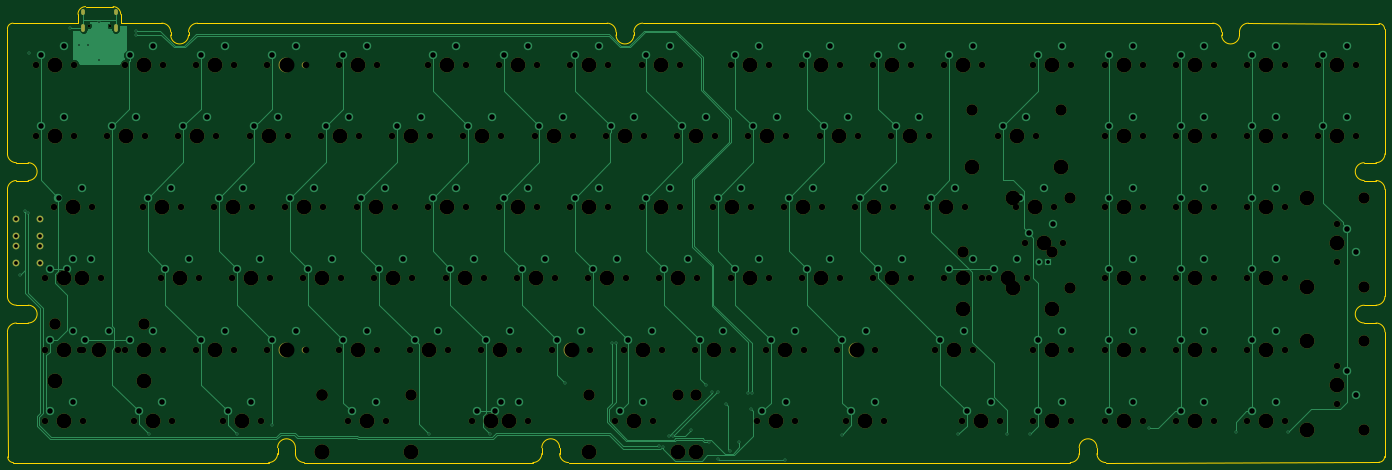
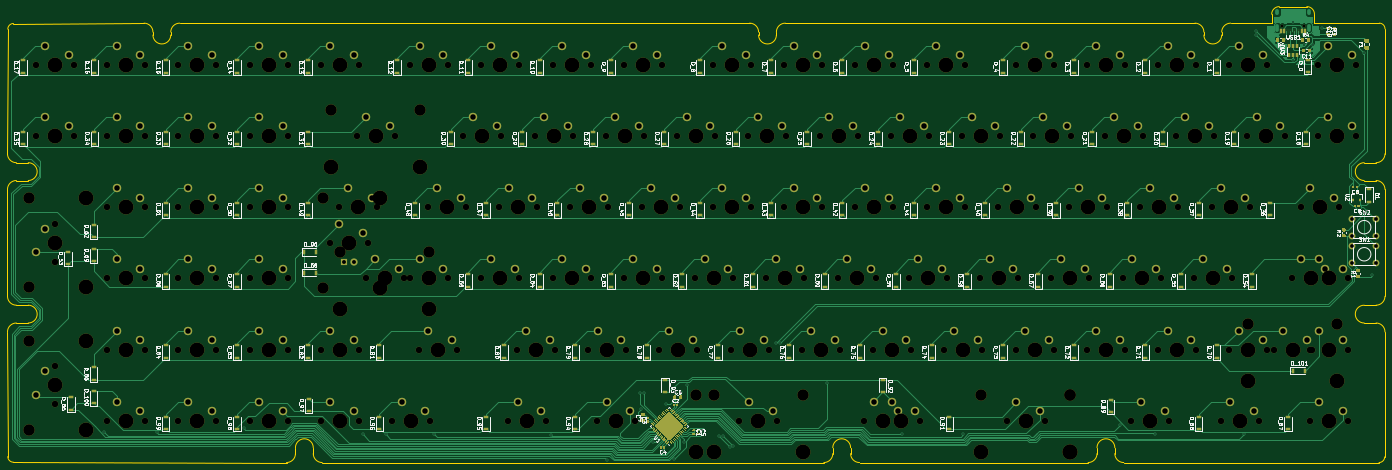
Circuit board: 10 layer files. Board 368.3 x 121.9 mm.
- bottom_copper: PCBV2-B_Cu.gbr (140325 bytes)
- bottom_mask: PCBV2-B_Mask.gbr (53146 bytes)
- paste: PCBV2-B_Paste.gbr (41372 bytes)
- bottom_silk: PCBV2-B_SilkS.gbr (151547 bytes)
- outline: PCBV2-Edge_Cuts.gbr (5256 bytes)
- top_copper: PCBV2-F_Cu.gbr (34271 bytes)
- top_mask: PCBV2-F_Mask.gbr (11263 bytes)
- paste: PCBV2-F_Paste.gbr (492 bytes)
- top_silk: PCBV2-F_SilkS.gbr (493 bytes)
- drill: PCBV2.drl (9967 bytes)

=== bottom_copper: PCBV2-B_Cu.gbr (140325 bytes, source omitted) ===
=== bottom_mask: PCBV2-B_Mask.gbr (53146 bytes, source omitted) ===
=== paste: PCBV2-B_Paste.gbr (41372 bytes, source omitted) ===
=== bottom_silk: PCBV2-B_SilkS.gbr (151547 bytes, source omitted) ===
=== outline: PCBV2-Edge_Cuts.gbr ===
G04 #@! TF.GenerationSoftware,KiCad,Pcbnew,(5.1.7)-1*
G04 #@! TF.CreationDate,2020-11-02T12:32:22-08:00*
G04 #@! TF.ProjectId,PCBV2,50434256-322e-46b6-9963-61645f706362,rev?*
G04 #@! TF.SameCoordinates,Original*
G04 #@! TF.FileFunction,Profile,NP*
%FSLAX46Y46*%
G04 Gerber Fmt 4.6, Leading zero omitted, Abs format (unit mm)*
G04 Created by KiCad (PCBNEW (5.1.7)-1) date 2020-11-02 12:32:22*
%MOMM*%
%LPD*%
G01*
G04 APERTURE LIST*
G04 #@! TA.AperFunction,Profile*
%ADD10C,0.200000*%
G04 #@! TD*
G04 APERTURE END LIST*
D10*
X380206250Y-198437500D02*
X453231250Y-198348600D01*
X377825000Y-196056250D02*
X377825000Y-194468750D01*
X86607650Y-196938900D02*
X86518750Y-163512500D01*
X156368750Y-198437500D02*
X88106250Y-198437500D01*
X158750000Y-196056250D02*
X158750000Y-194468750D01*
X163512500Y-196056250D02*
X163512500Y-194468750D01*
X227012500Y-198437500D02*
X165893750Y-198437500D01*
X229393750Y-196056250D02*
X229393750Y-194468750D01*
X234156250Y-196056250D02*
X234156250Y-194468750D01*
X373062500Y-196056250D02*
X373062500Y-194468750D01*
X454729850Y-196850000D02*
X454818750Y-163512500D01*
X254000000Y-84137500D02*
X254000000Y-83343750D01*
X249237500Y-84137500D02*
X249237500Y-83343750D01*
X411162500Y-84137500D02*
X411162500Y-83343750D01*
X415925000Y-84137500D02*
X415925000Y-83343750D01*
X449262500Y-123031250D02*
X452437500Y-123031250D01*
X449262500Y-118268750D02*
X452437500Y-118268750D01*
X452437500Y-161131250D02*
X449262500Y-161131250D01*
X452437500Y-156368750D02*
X449262500Y-156368750D01*
X88900000Y-161131250D02*
X92075000Y-161131250D01*
X88900000Y-156368750D02*
X92075000Y-156368750D01*
X88900000Y-123031250D02*
X92075000Y-123031250D01*
X88900000Y-118268750D02*
X92075000Y-118268750D01*
X134937500Y-83343750D02*
X134937500Y-84137500D01*
X130175000Y-83343750D02*
X130175000Y-84137500D01*
X127793750Y-80962500D02*
X117602000Y-80949800D01*
X246856250Y-80962500D02*
X137318750Y-80962500D01*
X408781250Y-80962500D02*
X256381250Y-80962500D01*
X453231250Y-81051400D02*
X418306250Y-80962500D01*
X454818750Y-115887500D02*
X454729850Y-82550000D01*
X454818750Y-153987500D02*
X454818750Y-125412500D01*
X236537500Y-198437500D02*
X370681250Y-198437500D01*
X86518750Y-125412500D02*
X86518750Y-153987500D01*
X86518750Y-82461100D02*
X86518750Y-115887500D01*
X105376980Y-80947260D02*
X88017350Y-80962500D01*
X86518750Y-163512500D02*
G75*
G02*
X88900000Y-161131250I2381250J0D01*
G01*
X88900000Y-156368750D02*
G75*
G02*
X86518750Y-153987500I0J2381250D01*
G01*
X86518750Y-125412500D02*
G75*
G02*
X88900000Y-123031250I2381250J0D01*
G01*
X88900000Y-118268750D02*
G75*
G02*
X86518750Y-115887500I0J2381250D01*
G01*
X134937500Y-83343750D02*
G75*
G02*
X137318750Y-80962500I2381250J0D01*
G01*
X127793750Y-80962500D02*
G75*
G02*
X130175000Y-83343750I0J-2381250D01*
G01*
X246856250Y-80962500D02*
G75*
G02*
X249237500Y-83343750I0J-2381250D01*
G01*
X254000000Y-83343750D02*
G75*
G02*
X256381250Y-80962500I2381250J0D01*
G01*
X415925000Y-83343750D02*
G75*
G02*
X418306250Y-80962500I2381250J0D01*
G01*
X408781250Y-80962500D02*
G75*
G02*
X411162500Y-83343750I0J-2381250D01*
G01*
X454818750Y-115887500D02*
G75*
G02*
X452437500Y-118268750I-2381250J0D01*
G01*
X452437500Y-123031250D02*
G75*
G02*
X454818750Y-125412500I0J-2381250D01*
G01*
X454818750Y-153987500D02*
G75*
G02*
X452437500Y-156368750I-2381250J0D01*
G01*
X452437500Y-161131250D02*
G75*
G02*
X454818750Y-163512500I0J-2381250D01*
G01*
X380206250Y-198437500D02*
G75*
G02*
X377825000Y-196056250I0J2381250D01*
G01*
X373062500Y-196056250D02*
G75*
G02*
X370681250Y-198437500I-2381250J0D01*
G01*
X236537500Y-198437500D02*
G75*
G02*
X234156250Y-196056250I0J2381250D01*
G01*
X229393750Y-196056250D02*
G75*
G02*
X227012500Y-198437500I-2381250J0D01*
G01*
X165893750Y-198437500D02*
G75*
G02*
X163512500Y-196056250I0J2381250D01*
G01*
X158750000Y-196056250D02*
G75*
G02*
X156368750Y-198437500I-2381250J0D01*
G01*
X92075000Y-156368750D02*
G75*
G02*
X92075000Y-161131250I0J-2381250D01*
G01*
X92075000Y-118268750D02*
G75*
G02*
X92075000Y-123031250I0J-2381250D01*
G01*
X158750000Y-194468750D02*
G75*
G02*
X163512500Y-194468750I2381250J0D01*
G01*
X449262500Y-123031250D02*
G75*
G02*
X449262500Y-118268750I0J2381250D01*
G01*
X449262500Y-161131250D02*
G75*
G02*
X449262500Y-156368750I0J2381250D01*
G01*
X229393750Y-194468750D02*
G75*
G02*
X234156250Y-194468750I2381250J0D01*
G01*
X373062500Y-194468750D02*
G75*
G02*
X377825000Y-194468750I2381250J0D01*
G01*
X415925000Y-84137500D02*
G75*
G02*
X411162500Y-84137500I-2381250J0D01*
G01*
X254000000Y-84137500D02*
G75*
G02*
X249237500Y-84137500I-2381250J0D01*
G01*
X134937500Y-84137500D02*
G75*
G02*
X130175000Y-84137500I-2381250J0D01*
G01*
X117602000Y-80949800D02*
X116814600Y-80949800D01*
X116808250Y-78568550D02*
X116814600Y-80949800D01*
X105378250Y-78568550D02*
X105376980Y-80947260D01*
X107410250Y-76536550D02*
X114776250Y-76536550D01*
X114776250Y-76536550D02*
G75*
G02*
X116808250Y-78568550I0J-2032000D01*
G01*
X105378250Y-78568550D02*
G75*
G02*
X107410250Y-76536550I2032000J0D01*
G01*
X453231250Y-81051400D02*
G75*
G02*
X454729850Y-82550000I0J-1498600D01*
G01*
X454729850Y-196850000D02*
G75*
G02*
X453231250Y-198348600I-1498600J0D01*
G01*
X88106250Y-198437500D02*
G75*
G02*
X86607650Y-196938900I0J1498600D01*
G01*
X86518750Y-82461100D02*
G75*
G02*
X88017350Y-80962500I1498600J0D01*
G01*
M02*

=== top_copper: PCBV2-F_Cu.gbr (34271 bytes, source omitted) ===
=== top_mask: PCBV2-F_Mask.gbr (11263 bytes, source omitted) ===
=== paste: PCBV2-F_Paste.gbr ===
G04 #@! TF.GenerationSoftware,KiCad,Pcbnew,(5.1.7)-1*
G04 #@! TF.CreationDate,2020-11-02T12:32:22-08:00*
G04 #@! TF.ProjectId,PCBV2,50434256-322e-46b6-9963-61645f706362,rev?*
G04 #@! TF.SameCoordinates,Original*
G04 #@! TF.FileFunction,Paste,Top*
G04 #@! TF.FilePolarity,Positive*
%FSLAX46Y46*%
G04 Gerber Fmt 4.6, Leading zero omitted, Abs format (unit mm)*
G04 Created by KiCad (PCBNEW (5.1.7)-1) date 2020-11-02 12:32:22*
%MOMM*%
%LPD*%
G01*
G04 APERTURE LIST*
G04 APERTURE END LIST*
M02*

=== top_silk: PCBV2-F_SilkS.gbr ===
G04 #@! TF.GenerationSoftware,KiCad,Pcbnew,(5.1.7)-1*
G04 #@! TF.CreationDate,2020-11-02T12:32:22-08:00*
G04 #@! TF.ProjectId,PCBV2,50434256-322e-46b6-9963-61645f706362,rev?*
G04 #@! TF.SameCoordinates,Original*
G04 #@! TF.FileFunction,Legend,Top*
G04 #@! TF.FilePolarity,Positive*
%FSLAX46Y46*%
G04 Gerber Fmt 4.6, Leading zero omitted, Abs format (unit mm)*
G04 Created by KiCad (PCBNEW (5.1.7)-1) date 2020-11-02 12:32:22*
%MOMM*%
%LPD*%
G01*
G04 APERTURE LIST*
G04 APERTURE END LIST*
M02*

=== drill: PCBV2.drl (9967 bytes, source omitted) ===
